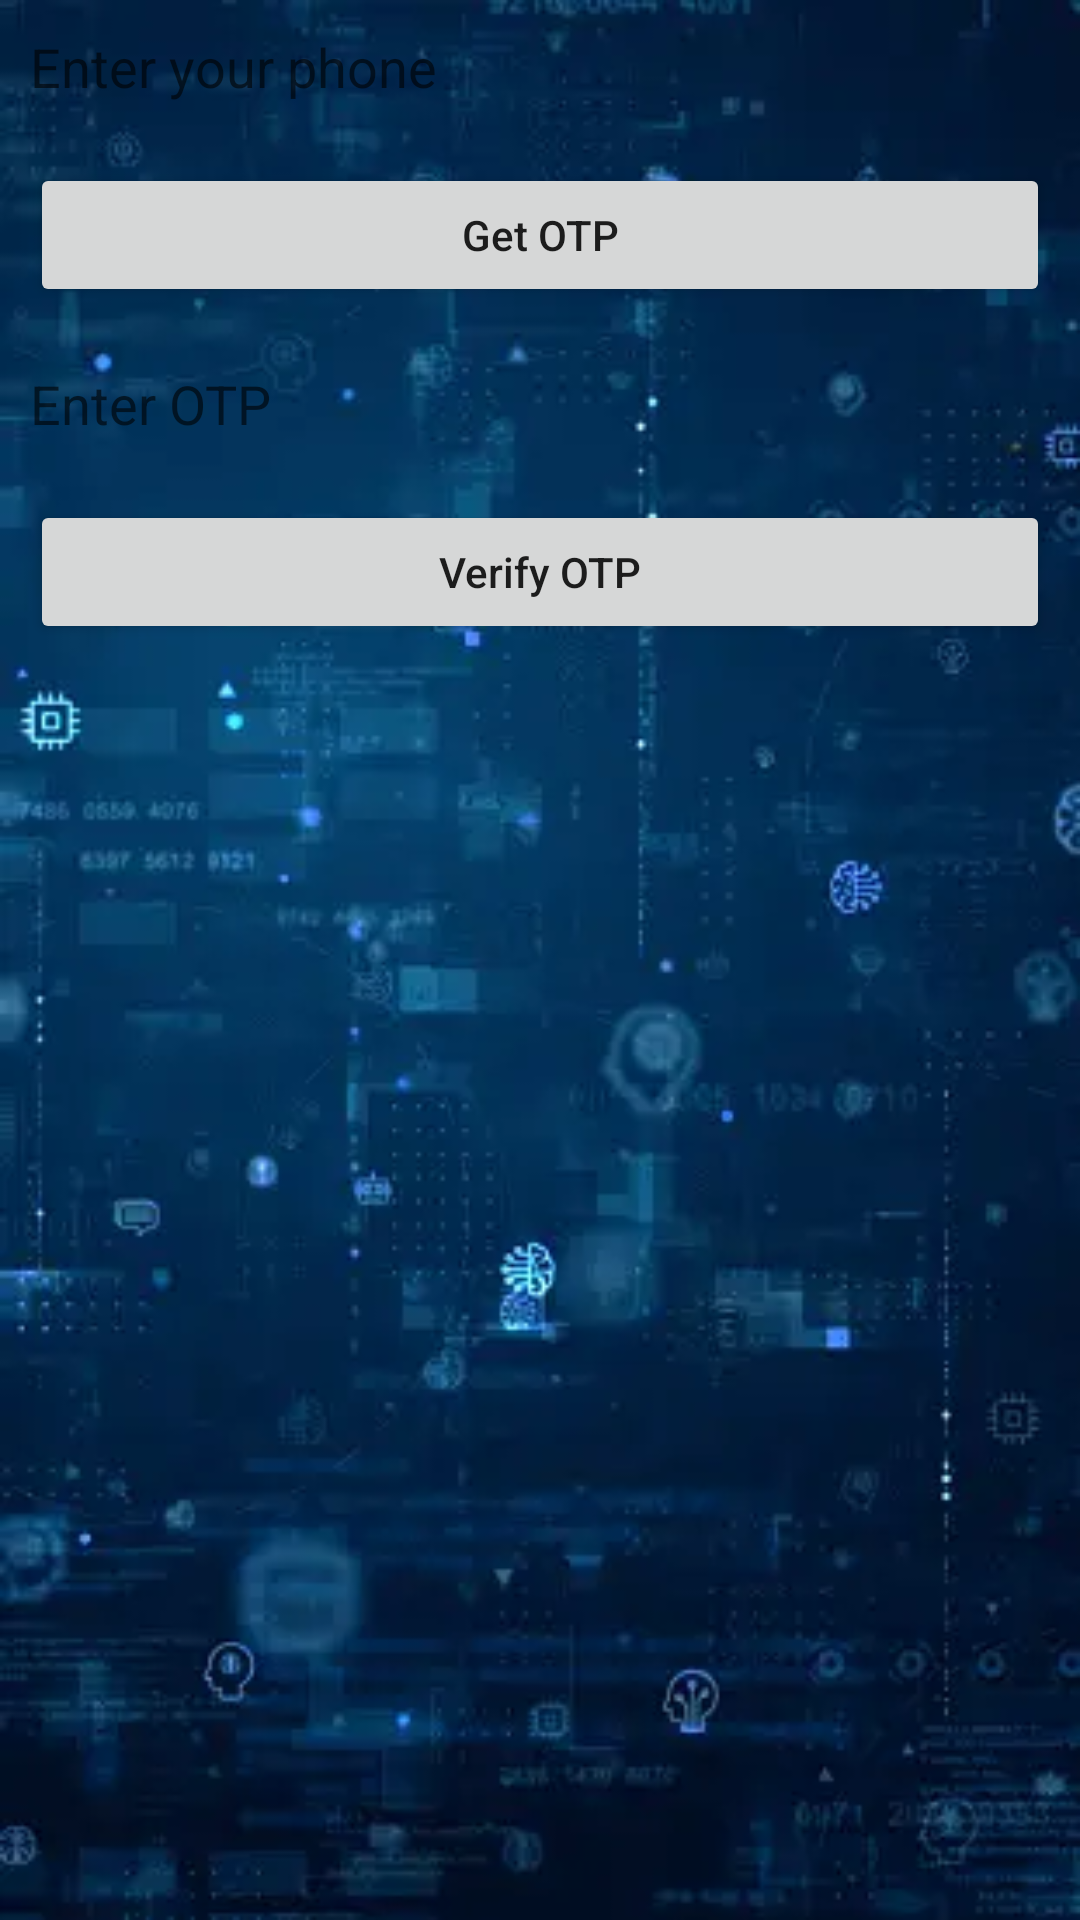

Reconstruct the res/layout file that produces this screen, plus the resources it refers to.
<!-- AndroidManifest.xml: application theme Theme.SecureLife -->
<!-- res/layout/activity_resident_forget_password.xml -->
<?xml version="1.0" encoding="utf-8"?>
<RelativeLayout
    xmlns:android="http://schemas.android.com/apk/res/android"
    xmlns:tools="http://schemas.android.com/tools"
    android:layout_width="match_parent"
    android:layout_height="match_parent"
    tools:context=".AdminAcceptNewResidentActivity"
    android:background="@drawable/maniback">

    

    
    <EditText
        android:id="@+id/idEdtPhoneNumber"
        android:layout_width="match_parent"
        android:layout_height="wrap_content"
        android:layout_centerHorizontal="true"
        android:layout_margin="10dp"
        android:hint="Enter your phone"
        android:importantForAutofill="no"
        android:background="@drawable/btn2"
        android:inputType="phone" />

    
    <Button
        android:id="@+id/idBtnGetOtp"
        android:layout_width="match_parent"
        android:layout_height="wrap_content"
        android:layout_below="@id/idEdtPhoneNumber"
        android:layout_margin="10dp"
        android:text="Get OTP"
        android:textAllCaps="false" />

    
    <EditText
        android:id="@+id/idEdtOtp"
        android:layout_width="match_parent"
        android:layout_height="wrap_content"
        android:layout_below="@id/idBtnGetOtp"
        android:layout_margin="10dp"
        android:hint="Enter OTP"
        android:background="@drawable/btn2"
        android:importantForAutofill="no"
        android:inputType="phone" />

    
    <Button
        android:id="@+id/idBtnVerify"
        android:layout_width="match_parent"
        android:layout_height="wrap_content"
        android:layout_below="@id/idEdtOtp"
        android:layout_margin="10dp"
        android:layout_marginTop="10dp"
        android:layout_marginBottom="10dp"
        android:text="Verify OTP"
        android:textAllCaps="false" />

</RelativeLayout>
<!-- resources referenced by this layout -->
<resources>
  <!-- drawable maniback: webp bitmap (drawable, 17266 bytes) -->
  <style name="Theme.SecureLife" parent="Base.Theme.SecureLife" />
  <style name="Base.Theme.SecureLife" parent="Theme.MaterialComponents.DayNight.NoActionBar">
          
          
          <item name="android:statusBarColor">@android:color/transparent</item>
      </style>
</resources>
